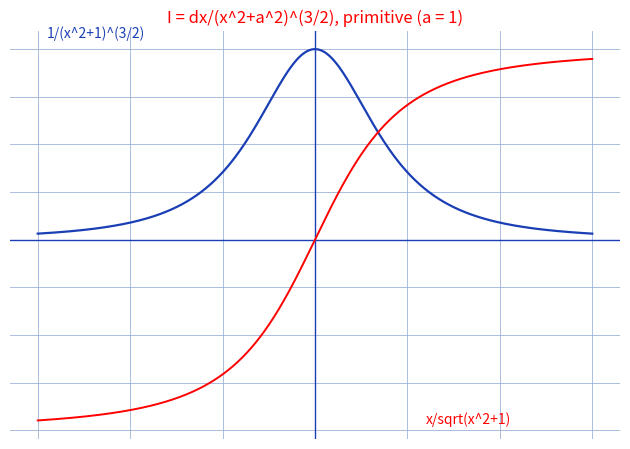

This figure's Python source:
"""Reproduit l'integrale I = integrale dx/(x^2+a^2)^(3/2) (p. integrale-tableau-1).

Fond : pour a > 0 et x > 0, I = 1/(a^2 sqrt(1+a^2 x^-2)) + c, soit
x/(a^2 sqrt(x^2+a^2)) + c. Reproduction (a = 1) : integrande et
primitive sur [-3, 3].

Style "stylo" : courbes bleues, titre rouge, fond quadrille bleu.

Sortie : raw/analyse-integrales/integrale-tableau-1/assets/integrale-3-2.png

Usage :
  uv run scripts/reproduce_integrale-tableau-1_1.py   (depuis ~/KpihX-Labs/Explore/lab/)

Exemples :
>>> # $ uv run scripts/reproduce_integrale-tableau-1_1.py
>>> # OK -> .../assets/integrale-3-2.png (NNNNN o)
"""

import matplotlib.pyplot as plt
import numpy as np
from pathlib import Path

OUT = (
    Path.home()
    / "KpihX-Labs/Explore/sciencurious/raw/tableau-noir"
    "/integrale-tableau-1/assets/integrale-3-2.png"
)
OUT.parent.mkdir(parents=True, exist_ok=True)

BLUE, RED = "#1a3fb5", "red"
A = 1.0

xs = np.linspace(-3, 3, 1201)
integrande = 1.0 / (xs**2 + A**2) ** 1.5
primitive = xs / (A**2 * np.sqrt(xs**2 + A**2))

fig, ax = plt.subplots(figsize=(6.4, 4.6))
ax.grid(True, color="#9db3d8", linewidth=0.6)  # papier quadrille bleu
ax.set_axisbelow(True)
ax.tick_params(labelbottom=False, labelleft=False, length=0)  # grille gardee, etiquettes masquees
for spine in ax.spines.values():
    spine.set_visible(False)

ax.axhline(0, color=BLUE, linewidth=1.0)
ax.axvline(0, color=BLUE, linewidth=1.0)
ax.plot(xs, integrande, color=BLUE, linewidth=1.6)
ax.plot(xs, primitive, color=RED, linewidth=1.4)
ax.text(-2.9, 1.05, "1/(x^2+1)^(3/2)", color=BLUE, fontsize=10, va="bottom")
ax.text(1.2, -0.9, "x/sqrt(x^2+1)", color=RED, fontsize=10, va="top")
ax.set_title("I = dx/(x^2+a^2)^(3/2), primitive (a = 1)", color=RED, fontsize=12)

fig.tight_layout()
fig.savefig(OUT, dpi=150)
print(f"OK -> {OUT} ({OUT.stat().st_size} o)")
